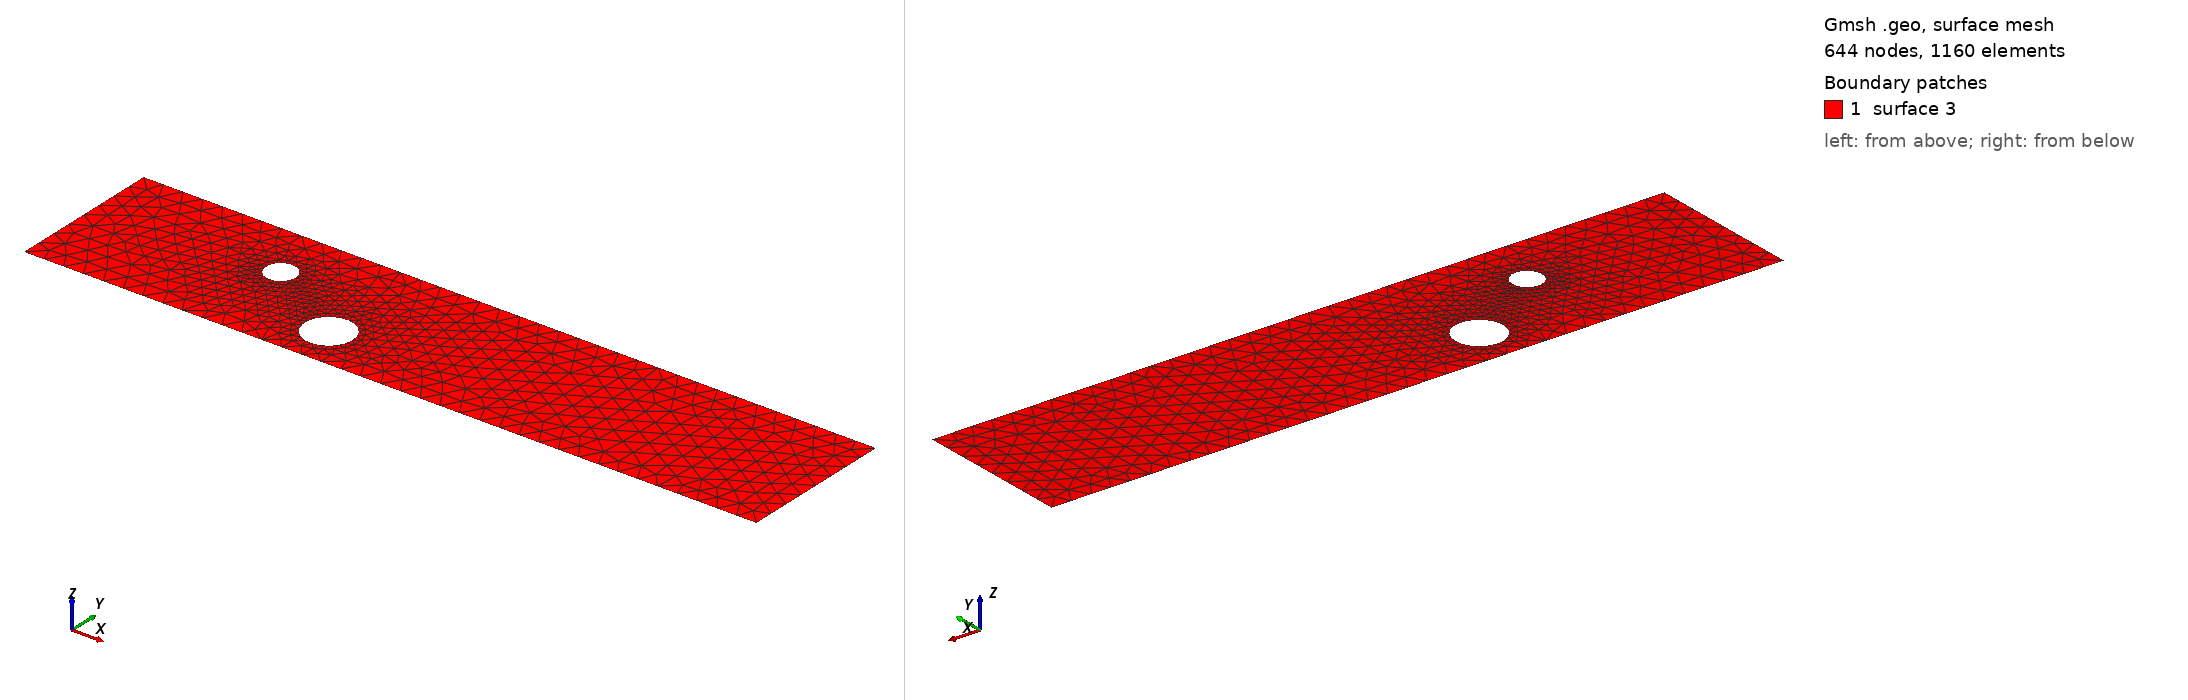

Gmsh geometry script, surface-meshed: 644 nodes, 1160 surface elements. Boundary patches (legend numbers): 1 surface 3. Left view from above one corner, right view from below the opposite corner. The script declares no physical surfaces, so the legend lists its geometric surfaces. The drawing asked Gmsh for element sizes between 1% and 20% of the model's largest extent; the script's own settings can give other sizes.

=== cad_276.geo (drawn) ===
//+
SetFactory("OpenCASCADE");
//+
Point(1) = {0.958032, -3.712573, 0.000000, 1.000000};
//+
Point(2) = {37.843951, -3.712573, 0.000000, 1.000000};
//+
Point(3) = {37.843951, 4.117210, 0.000000, 1.000000};
//+
Point(4) = {0.958032, 4.117210, 0.000000, 1.000000};
//+
Line(1) = {4, 1};
//+
Line(2) = {1, 2};
//+
Line(3) = {2, 3};
//+
Line(4) = {3, 4};
//+
Curve Loop(1) = {1, 2, 3, 4};
//+
Point(6) = {10.857849, 1.210390, 0.000000, 0.075039};
//+
Point(5) = {10.107459, 1.210390, 0.000000, 0.075039};
//+
Point(7) = {9.732265, 1.860246, 0.000000, 0.075039};
//+
Point(8) = {9.732265, 0.560534, 0.000000, 0.075039};
//+
Point(10) = {15.818864, -1.522820, 0.000000, 0.119944};
//+
Point(9) = {14.619423, -1.522820, 0.000000, 0.119944};
//+
Point(11) = {14.019702, -0.484074, 0.000000, 0.119944};
//+
Point(12) = {14.019702, -2.561567, 0.000000, 0.119944};
//+
Ellipse(5) = {6, 5, 7, 7};
//+
Ellipse(6) = {7, 5, 8, 8};
//+
Ellipse(7) = {8, 5, 6, 6};
//+
Curve Loop(2) = {5, 6, 7};
//+
Ellipse(8) = {10, 9, 11, 11};
//+
Ellipse(9) = {11, 9, 12, 12};
//+
Ellipse(10) = {12, 9, 10, 10};
//+
Curve Loop(3) = {8, 9, 10};
//+
Plane Surface(3) = {1, 2, 3};
//+
Physical Curve("INFLOW", 100) = {1};
//+
Physical Curve("OUTFLOW", 101) = {3};
//+
Physical Curve("WALL_BOUNDARY", 102) = {2, 4};
//+
Physical Curve("OBSTACLE", 103) = {5, 6, 7, 8, 9, 10};
